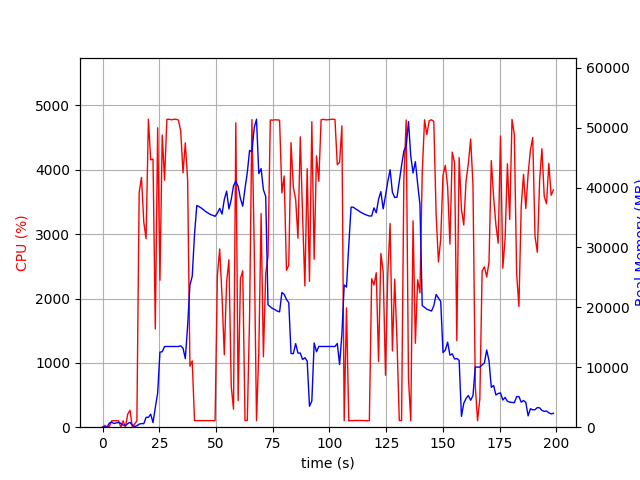

The file beside this chart, header and first rows:
elapsed_time, nproc, cpu, mem_real, mem_virtual
4.172325134277344e-05, 1, 0.0, 7.992, 3185
1.006, 2, 28.8, 47.91, 160.9
2.014, 2, 1.0, 53.2, 165.8
3.021, 4, 12.9, 699.8, 2379
4.028, 6, 99.3, 840.1, 3350
5.036, 3, 101.2, 606.9, 1999
6.044, 3, 99.1, 713.9, 2095
7.052, 3, 100.2, 797, 2207
8.06, 5, 3.0, 645.6, 2493
9.073, 3, 99.0, 349.6, 1655
10.08, 3, 2.0, 288.4, 1580
11.09, 4, 203.0, 590, 2217
12.1, 6, 263.5, 806.7, 2948
13.11, 4, 3.0, 362.6, 1907
14.12, 1, 49.5, 119, 935.1
15.13, 1, 99.0, 227.1, 1276
16.14, 1, 3649, 511.5, 4753
17.16, 1, 3882, 602.8, 4783
18.18, 1, 3185, 584.8, 5367
19.19, 1, 2929, 1648, 6647
20.21, 1, 4786, 1648, 6647
21.23, 1, 4154, 2162, 8183
22.24, 1, 4168, 768.9, 8191
23.25, 1, 1528, 3290, 10527
24.3, 1, 4653, 5681, 15657
25.3, 1, 2284, 12530, 29507
26.31, 1, 4541, 12602, 29507
27.33, 1, 3838, 13475, 29507
28.35, 1, 4784, 13475, 29507
29.37, 1, 4785, 13475, 29507
30.39, 1, 4777, 13475, 29507
31.41, 1, 4785, 13475, 29507
32.42, 1, 4785, 13475, 29507
33.44, 1, 4773, 13475, 29507
34.46, 1, 4603, 13575, 29507
35.47, 1, 3953, 13201, 29507
36.48, 1, 4419, 11453, 30643
37.51, 1, 3840, 16959, 45148
38.51, 1, 947.8, 23733, 45148
39.53, 1, 1030, 25193, 65628
40.54, 1, 102.1, 32201, 65628
41.54, 1, 102.3, 37014, 65628
42.55, 1, 103.3, 36826, 65628
43.56, 1, 104.2, 36576, 65628
44.57, 1, 104.2, 36266, 65628
45.57, 1, 104.3, 35966, 65628
46.58, 1, 102.3, 35737, 65628
47.59, 1, 102.2, 35502, 65628
48.6, 1, 100.3, 35375, 65628
49.6, 1, 100.1, 35203, 65628
50.62, 1, 2358, 35740, 65628
51.63, 1, 2769, 36524, 65628
52.65, 1, 2042, 35577, 65648
53.67, 1, 1126, 38010, 65648
54.69, 1, 2258, 39402, 65648
55.7, 1, 2601, 36433, 65648
56.72, 1, 637.7, 37997, 90224
57.73, 1, 280.1, 40313, 90224
58.75, 1, 4730, 41064, 90224
59.77, 1, 414.1, 40191, 90224
... 137 more rows
